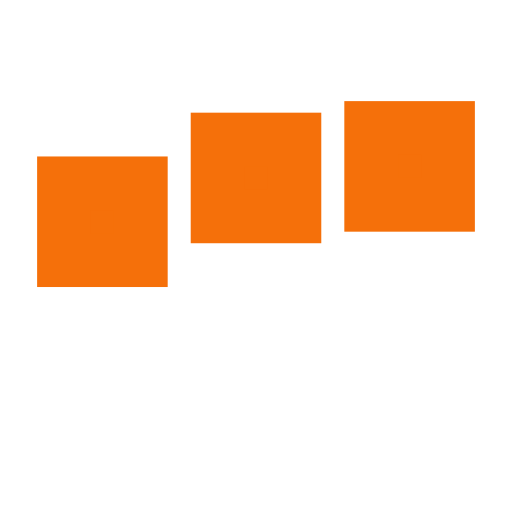
t = 0.00 s
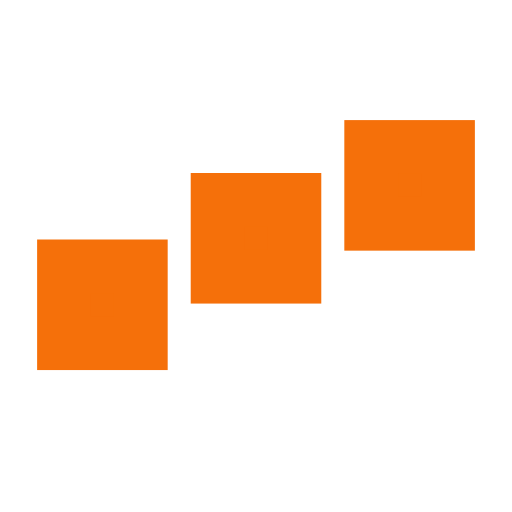
t = 0.25 s
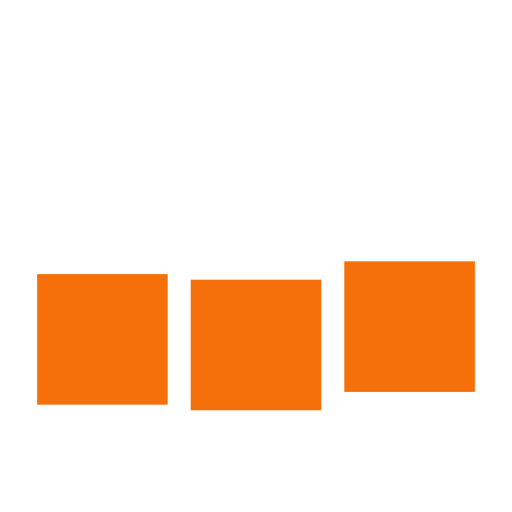
t = 0.75 s
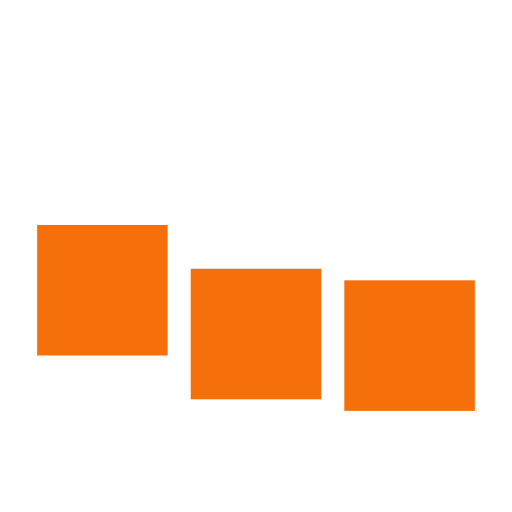
t = 1.00 s
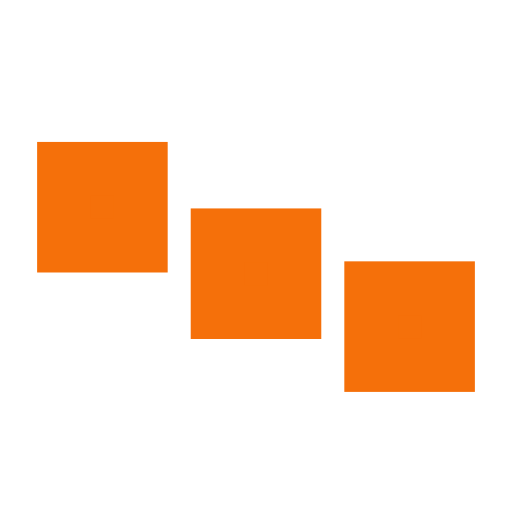
t = 1.25 s
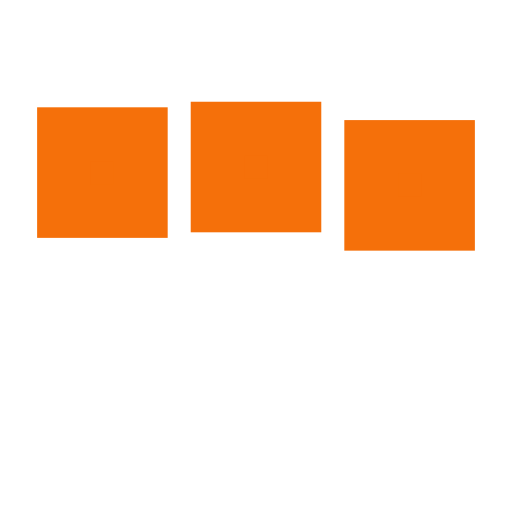
t = 1.75 s

The animated SVG that drew these frames (rendered in a browser with its animation timeline set to each time). Animation: 3 SMIL elements (animate=3); one cycle of 2.00 s, repeats indefinitely.

﻿<svg xmlns='http://www.w3.org/2000/svg' viewBox='0 0 200 200'><rect fill='#F5700A' stroke='#F5700A' stroke-width='21' width='30' height='30' x='25' y='50'><animate attributeName='y' calcMode='spline' dur='2' values='50;120;50;' keySplines='.5 0 .5 1;.5 0 .5 1' repeatCount='indefinite' begin='-.4'></animate></rect><rect fill='#F5700A' stroke='#F5700A' stroke-width='21' width='30' height='30' x='85' y='50'><animate attributeName='y' calcMode='spline' dur='2' values='50;120;50;' keySplines='.5 0 .5 1;.5 0 .5 1' repeatCount='indefinite' begin='-.2'></animate></rect><rect fill='#F5700A' stroke='#F5700A' stroke-width='21' width='30' height='30' x='145' y='50'><animate attributeName='y' calcMode='spline' dur='2' values='50;120;50;' keySplines='.5 0 .5 1;.5 0 .5 1' repeatCount='indefinite' begin='0'></animate></rect></svg>